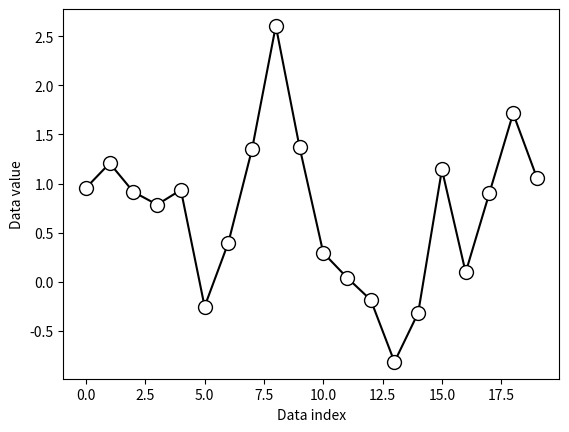
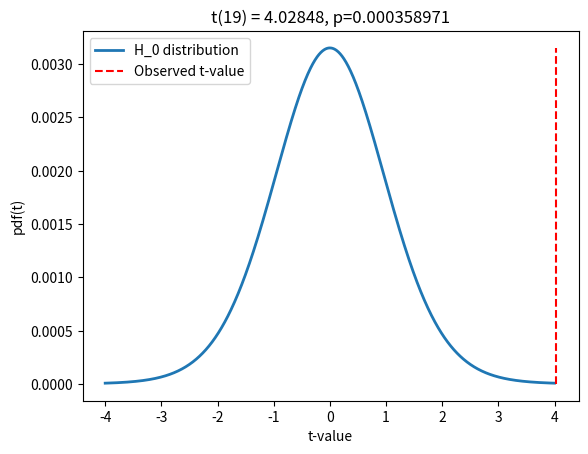

These figures' Python source, in order:
#!/usr/bin/env python
# coding: utf-8

# # COURSE: Master statistics and machine learning: Intuition, Math, code
# ##### COURSE URL: udemy.com/course/statsml_x/?couponCode=202509 
# ## SECTION: The t-test family
# ### VIDEO: One-sample t-test
# #### TEACHER: Mike X Cohen, sincxpress.com

# In[ ]:


# import libraries
import matplotlib.pyplot as plt
import numpy as np
import scipy.stats as stats


# In[ ]:


## generate the data

# parameters
N = 20  # sample size
popMu = .5 # true population mean
data  = np.random.randn(N) + popMu

# let's see what the data look(s) like
plt.plot(data,'ko-',markerfacecolor='w',markersize=10)
plt.xlabel('Data index')
plt.ylabel('Data value')
plt.show()

### question: Should there be lines in this plot?


# In[ ]:


## "manual" t-test

# the null-hypothesis value
H0val = 0

# compute the t-value
t_num = np.mean(data) - H0val
t_den = np.std(data) / np.sqrt(N)
tval = t_num / t_den

# degrees of freedom
df = N-1

# p-value
pval = 1-stats.t.cdf(abs(tval),df)

# show the H0 parameter distribution and observed t-value
x = np.linspace(-4,4,1001)
tdist = stats.t.pdf(x,df) * np.mean(np.diff(x))

plt.plot(x,tdist,linewidth=2)
plt.plot([tval,tval],[0,max(tdist)],'r--')
plt.legend(('H_0 distribution','Observed t-value'))
plt.xlabel('t-value')
plt.ylabel('pdf(t)')
plt.title('t(%g) = %g, p=%g'%(df,tval,pval))
plt.show()


# In[ ]:


## now using the Python function

t,p = stats.ttest_1samp(data,H0val)

print(t,p)
# do these values match our manually computed values?
